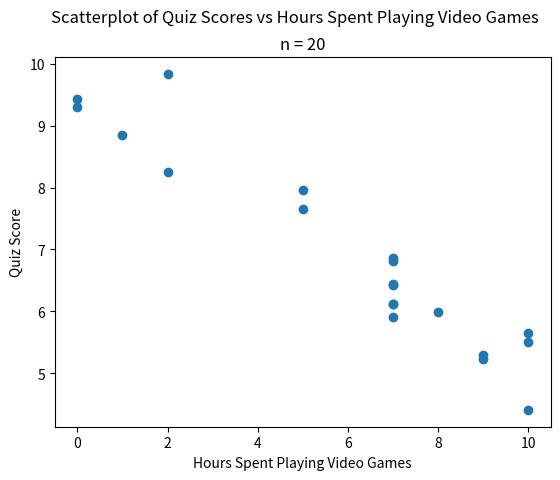

The script that saved this image:
##################################################################################
###                           IMPORT LIBRARIES                                 ###
##################################################################################

import matplotlib

## NOTE: How-To: Run This Script On Your Computer
#
# To render the website, I have to use a "headless" backend to generate the images. 
# If you want to run this script on your computer, comment out the following line 
# with the "#" you see appended to each line of this comment:

matplotlib.use('agg')

import matplotlib.pyplot as plt
import random as rand

##################################################################################
###                                SCRIPT                                      ###
##################################################################################

# Create New Figures and Axes
(fig, axs) = plt.subplots()

# Generate Data
n = 20
x_data = [ rand.randint(0, 10) for _ in range(n) ]
y_data = [ 10 - 0.5*x +2*(rand.random() - 0.5) for x in x_data ]

# Label the graph appropriately
plt.suptitle("Scatterplot of Quiz Scores vs Hours Spent Playing Video Games")
plt.title(f"n = {n}")
## Label Scatter Plot Axes
axs.set_xlabel("Hours Spent Playing Video Games")
axs.set_ylabel("Quiz Score")

# Generate and output
## Plot Histogram
axs.scatter(*[x_data, y_data])

plt.show()
